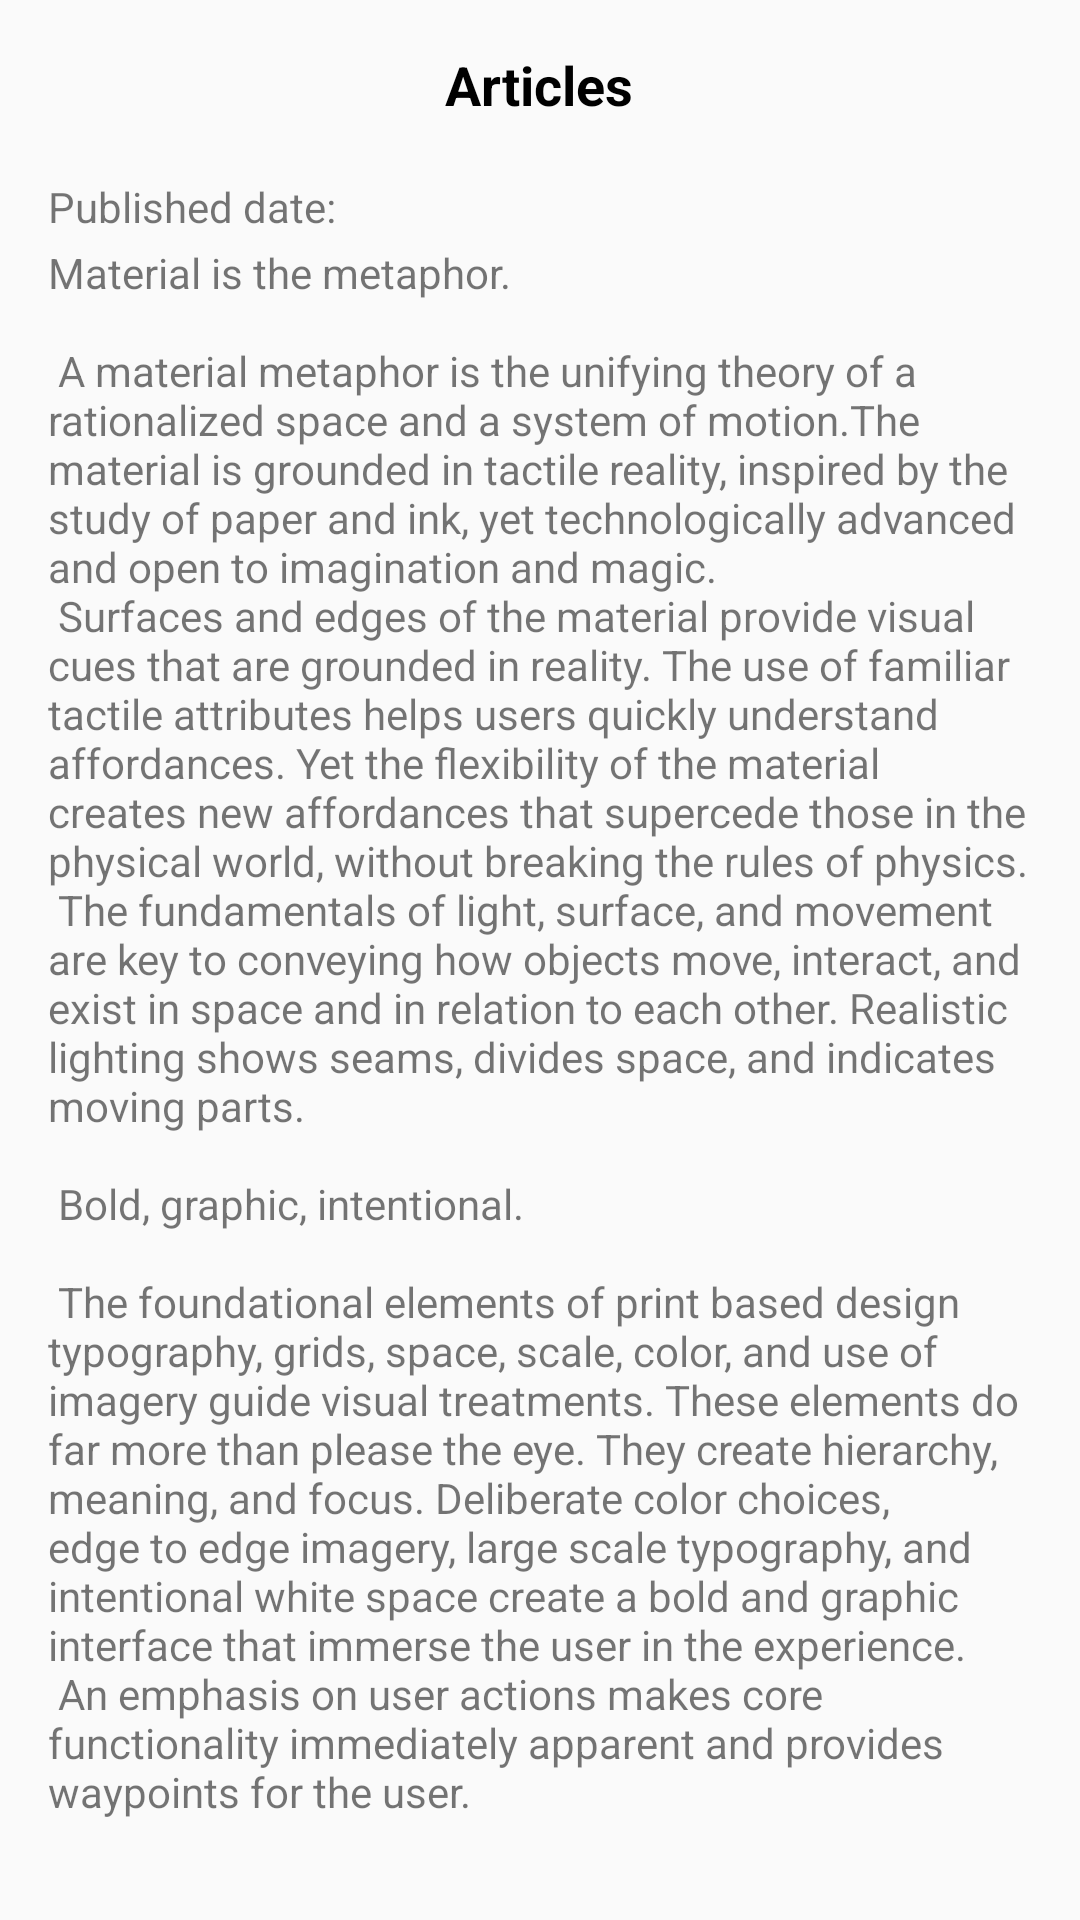

This screen was rendered from an Android layout file. Write that file and the resources it references.
<!-- AndroidManifest.xml: application theme AppTheme -->
<!-- res/layout/content_scrolling.xml -->
<?xml version="1.0" encoding="utf-8"?>
<androidx.core.widget.NestedScrollView xmlns:android="http://schemas.android.com/apk/res/android"
    xmlns:app="http://schemas.android.com/apk/res-auto"
    xmlns:tools="http://schemas.android.com/tools"
    android:layout_width="match_parent"
    android:layout_height="match_parent"
    android:padding="@dimen/text_margin"
    app:layout_behavior="@string/appbar_scrolling_view_behavior"
    tools:context=".connection.article.ViewArticleActivity"
    tools:showIn="@layout/activity_view_article">
    <LinearLayout
        android:layout_width="match_parent"
        android:layout_height="wrap_content"
        android:orientation="vertical" >
        <TextView
            android:id="@+id/tvTitle"
            android:layout_width="wrap_content"
            android:layout_height="wrap_content"
            android:text="@string/title_activity_list_articles"
            android:textAppearance="?android:textAppearanceMedium"
            android:textStyle="bold"
            android:textColor="@android:color/black"
            android:layout_gravity="center_horizontal"/>

        <TextView
            android:id="@+id/tvAuthors"
            android:layout_width="wrap_content"
            android:layout_height="wrap_content"
            android:textColor="@android:color/black" />

        <LinearLayout
            android:layout_width="wrap_content"
            android:layout_height="wrap_content"
            android:orientation="horizontal">
            <TextView
                android:layout_width="wrap_content"
                android:layout_height="wrap_content"
                android:text="@string/publishdate"/>
            <TextView
                android:id="@+id/tvPublishdate"
                android:layout_width="wrap_content"
                android:layout_height="wrap_content" />
        </LinearLayout>

        <TextView
            android:id="@+id/tvAbstract"
            android:layout_marginTop="@dimen/divider_height"
            android:layout_width="wrap_content"
            android:layout_height="wrap_content"
            android:text="@string/large_text"/>

        <ImageView
            android:id="@+id/ivOne"
            android:layout_width="wrap_content"
            android:layout_height="wrap_content"
            android:adjustViewBounds="true"
            android:scaleType="fitXY"
            app:srcCompat="@drawable/no_image_found" />

        <TextView
            android:id="@+id/tvAdditionalData"
            android:layout_marginTop="@dimen/divider_height"
            android:layout_width="wrap_content"
            android:layout_height="wrap_content"
            android:text="@string/large_text"/>

    </LinearLayout>


</androidx.core.widget.NestedScrollView>
<!-- res/layout/activity_view_article.xml (included above) -->
<?xml version="1.0" encoding="utf-8"?>
<androidx.coordinatorlayout.widget.CoordinatorLayout xmlns:android="http://schemas.android.com/apk/res/android"
    xmlns:app="http://schemas.android.com/apk/res-auto"
    xmlns:tools="http://schemas.android.com/tools"
    android:layout_width="match_parent"
    android:layout_height="match_parent"
    android:fitsSystemWindows="true"
    tools:context=".connection.article.ViewArticleActivity">

    <com.google.android.material.appbar.AppBarLayout
        android:id="@+id/app_bar"
        android:layout_width="match_parent"
        android:layout_height="@dimen/app_bar_height"
        android:fitsSystemWindows="true"
        android:theme="@style/AppTheme.AppBarOverlay">

        <com.google.android.material.appbar.CollapsingToolbarLayout
            android:id="@+id/toolbar_layout"
            android:layout_width="match_parent"
            android:layout_height="match_parent"
            android:fitsSystemWindows="true"
            app:contentScrim="?attr/colorPrimary"
            app:layout_scrollFlags="scroll|exitUntilCollapsed"
            app:toolbarId="@+id/toolbar">

            <androidx.appcompat.widget.Toolbar
                android:id="@+id/toolbar"
                android:layout_width="match_parent"
                android:layout_height="?attr/actionBarSize"
                app:layout_collapseMode="pin"
                app:popupTheme="@style/AppTheme.PopupOverlay" />

        </com.google.android.material.appbar.CollapsingToolbarLayout>
    </com.google.android.material.appbar.AppBarLayout>

    <include layout="@layout/content_scrolling" />

</androidx.coordinatorlayout.widget.CoordinatorLayout>
<!-- resources referenced by this layout -->
<resources>
  <dimen name="app_bar_height">180dp</dimen>
  <dimen name="divider_height">3dp</dimen>
  <dimen name="text_margin">16dp</dimen>
  <string name="publishdate">"Published date: "</string>
  <string name="title_activity_list_articles">Articles</string>
  <color name="colorPrimary">#00695c</color>
  <color name="colorPrimaryDark">#003d33</color>
  <color name="colorAccent">#ffeb3b</color>
</resources>
